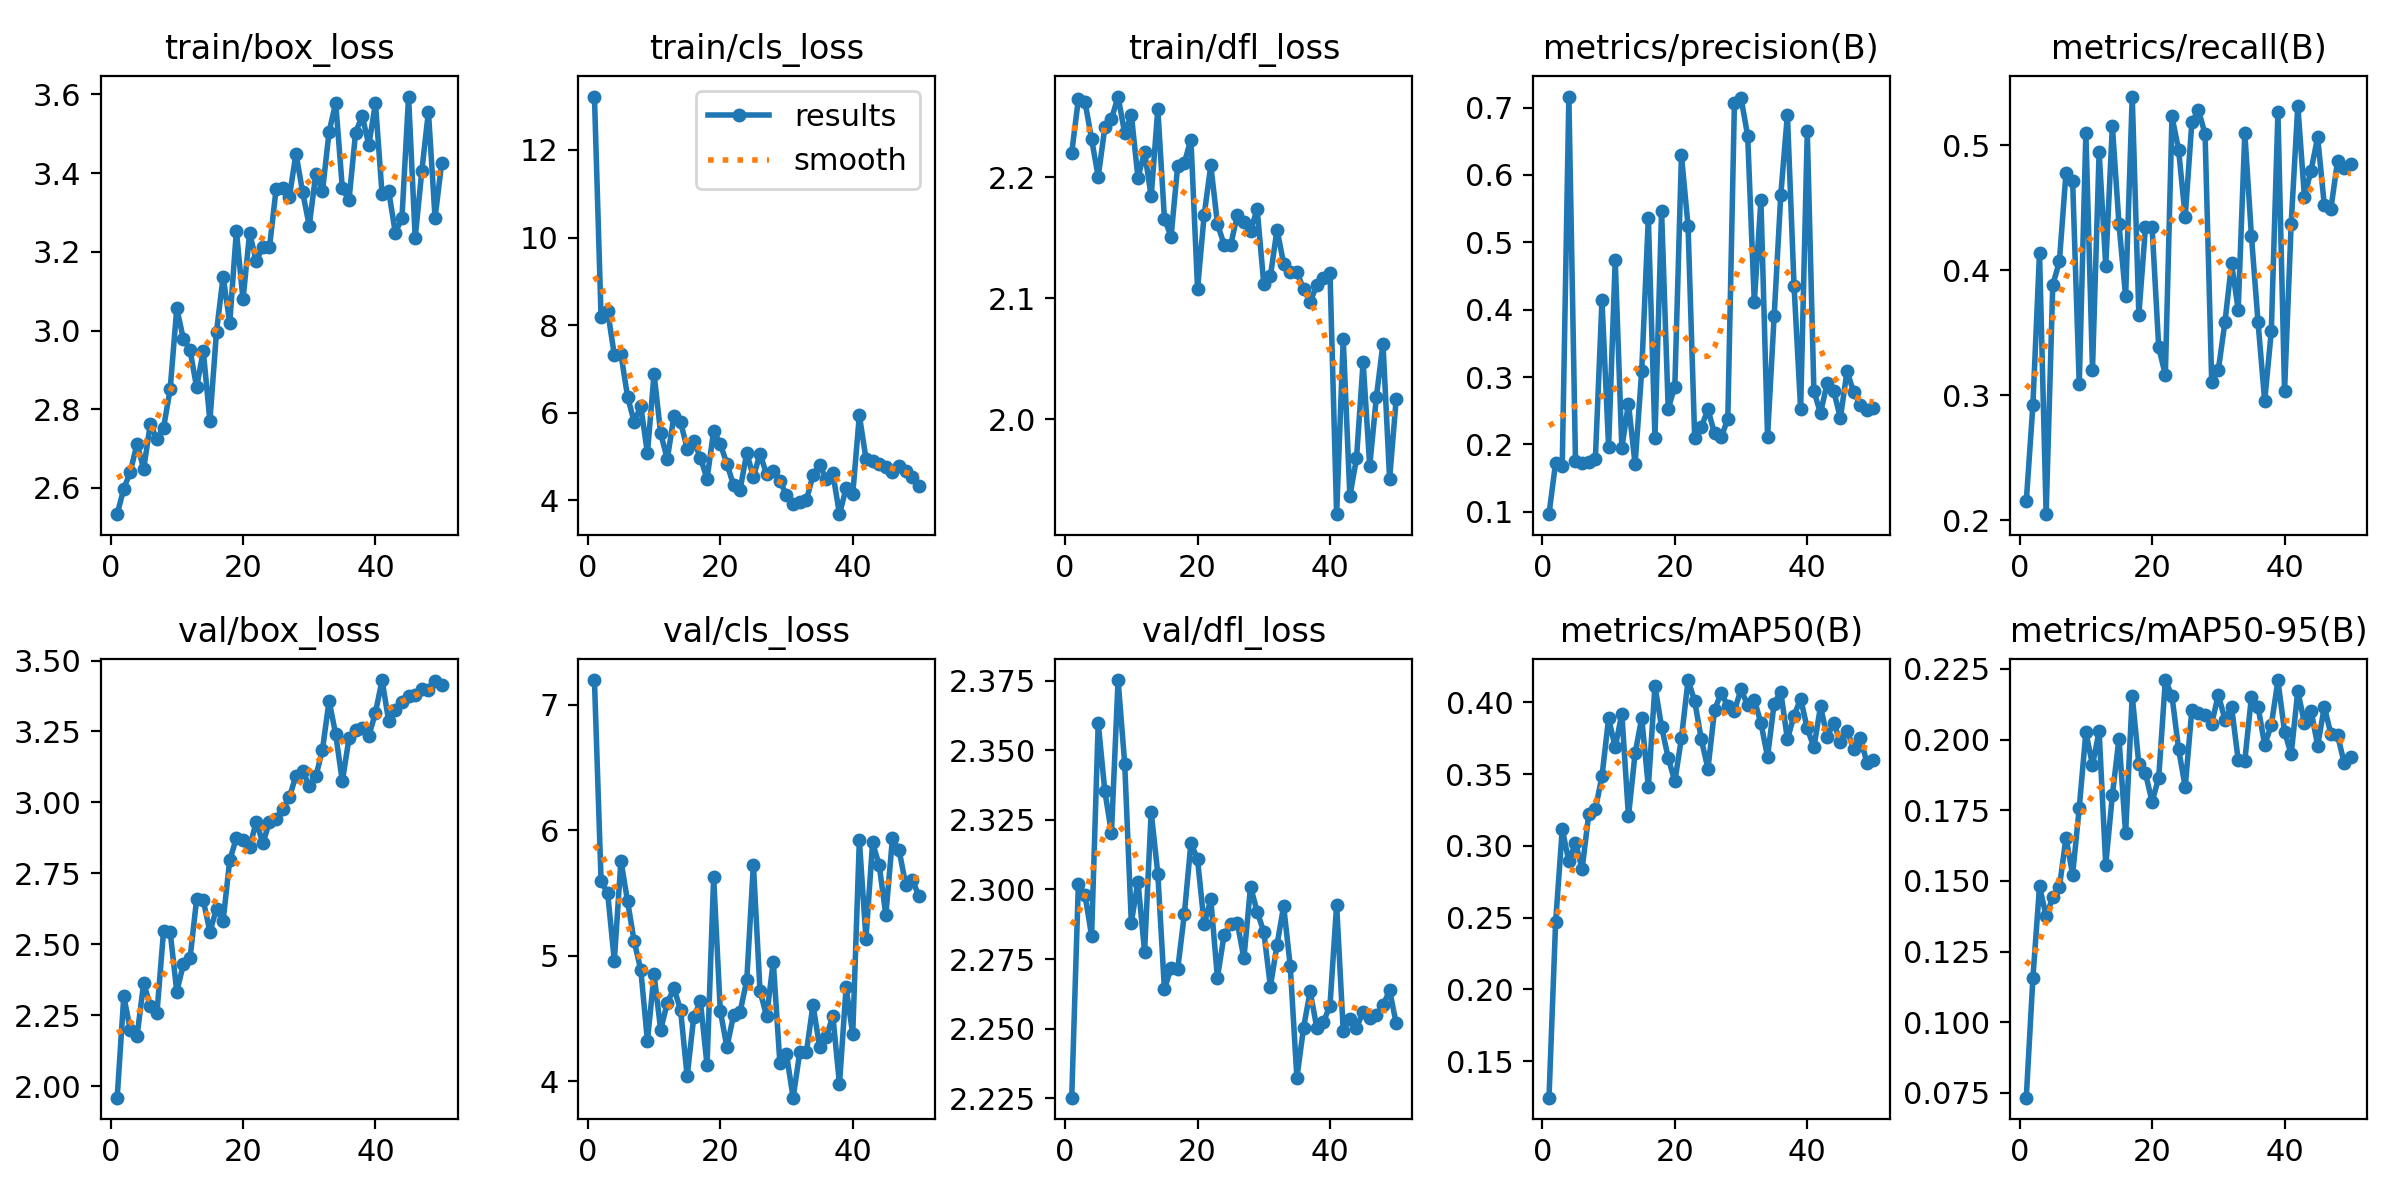

The table this chart was drawn from, first rows:
epoch, train/box_loss, train/cls_loss, train/dfl_loss, metrics/precision(B), metrics/recall(B), metrics/mAP50(B), metrics/mAP50-95(B), val/box_loss, val/cls_loss, val/dfl_loss, train/replay_loss, lr/pg0, lr/pg1, lr/pg2
1, 2.534, 13.22, 2.22, 0.09654, 0.2149, 0.1245, 0.07331, 1.96, 7.197, 2.225, 0.5058, 0.0003686, 0.0003686, 0.0003686
2, 2.598, 8.176, 2.264, 0.173, 0.2919, 0.2469, 0.1157, 2.317, 5.598, 2.302, 1.066, 0.0007243, 0.0007243, 0.0007243
3, 2.641, 8.314, 2.262, 0.1683, 0.4139, 0.3116, 0.148, 2.197, 5.498, 2.298, 0.7105, 0.001065, 0.001065, 0.001065
4, 2.713, 7.322, 2.232, 0.7164, 0.2047, 0.2892, 0.1375, 2.177, 4.961, 2.283, 0.7131, 0.001045, 0.001045, 0.001045
5, 2.649, 7.338, 2.2, 0.1759, 0.3879, 0.3022, 0.1442, 2.364, 5.758, 2.36, 0.9794, 0.001023, 0.001023, 0.001023
6, 2.762, 6.368, 2.241, 0.1718, 0.4069, 0.2838, 0.1478, 2.284, 5.435, 2.335, 0.9198, 0.001001, 0.001001, 0.001001
7, 2.724, 5.79, 2.248, 0.1745, 0.4778, 0.3221, 0.1653, 2.257, 5.115, 2.32, 0.7623, 0.000979, 0.000979, 0.000979
8, 2.753, 6.151, 2.267, 0.1785, 0.4714, 0.3256, 0.1522, 2.546, 4.888, 2.375, 0.6231, 0.000957, 0.000957, 0.000957
9, 2.851, 5.073, 2.236, 0.4143, 0.3085, 0.3486, 0.1759, 2.545, 4.322, 2.345, 0.6743, 0.000935, 0.000935, 0.000935
10, 3.057, 6.888, 2.252, 0.1961, 0.5097, 0.3889, 0.2026, 2.333, 4.853, 2.288, 0.8679, 0.000913, 0.000913, 0.000913
11, 2.978, 5.53, 2.2, 0.4736, 0.3204, 0.3688, 0.191, 2.43, 4.412, 2.303, 0.8958, 0.000891, 0.000891, 0.000891
12, 2.951, 4.941, 2.221, 0.1951, 0.4943, 0.3923, 0.2029, 2.45, 4.625, 2.278, 0.4996, 0.000869, 0.000869, 0.000869
13, 2.856, 5.924, 2.184, 0.2606, 0.4034, 0.3205, 0.1557, 2.659, 4.741, 2.328, 2.02, 0.000847, 0.000847, 0.000847
14, 2.948, 5.79, 2.256, 0.1707, 0.5152, 0.3646, 0.1803, 2.655, 4.571, 2.306, 0.6026, 0.000825, 0.000825, 0.000825
15, 2.771, 5.183, 2.166, 0.3094, 0.4367, 0.3891, 0.2003, 2.545, 4.039, 2.264, 1.04, 0.000803, 0.000803, 0.000803
16, 2.997, 5.348, 2.151, 0.5366, 0.3789, 0.3412, 0.1668, 2.625, 4.515, 2.272, 0.7384, 0.000781, 0.000781, 0.000781
17, 3.137, 4.977, 2.209, 0.2101, 0.5388, 0.4115, 0.2155, 2.583, 4.638, 2.271, 0.4529, 0.000759, 0.000759, 0.000759
18, 3.019, 4.489, 2.212, 0.5465, 0.3641, 0.383, 0.1912, 2.797, 4.13, 2.291, 0.7264, 0.000737, 0.000737, 0.000737
19, 3.253, 5.585, 2.231, 0.2533, 0.4344, 0.3613, 0.188, 2.873, 5.628, 2.317, 0.6491, 0.000715, 0.000715, 0.000715
20, 3.079, 5.286, 2.108, 0.2859, 0.4341, 0.3449, 0.1779, 2.869, 4.563, 2.311, 0.5026, 0.000693, 0.000693, 0.000693
21, 3.248, 4.838, 2.169, 0.6291, 0.3381, 0.3752, 0.1865, 2.841, 4.273, 2.288, 0.3956, 0.000671, 0.000671, 0.000671
22, 3.176, 4.349, 2.21, 0.5239, 0.316, 0.4156, 0.221, 2.933, 4.526, 2.296, 0.6207, 0.000649, 0.000649, 0.000649
23, 3.213, 4.246, 2.162, 0.2091, 0.5229, 0.4009, 0.2154, 2.856, 4.555, 2.268, 0.4415, 0.000627, 0.000627, 0.000627
24, 3.212, 5.086, 2.144, 0.2257, 0.4963, 0.3744, 0.1966, 2.932, 4.806, 2.284, 0.9205, 0.000605, 0.000605, 0.000605
25, 3.359, 4.53, 2.144, 0.2521, 0.4426, 0.3536, 0.1832, 2.943, 5.727, 2.288, 0.6337, 0.000583, 0.000583, 0.000583
26, 3.363, 5.064, 2.168, 0.2164, 0.5181, 0.3947, 0.2105, 2.978, 4.72, 2.288, 0.3838, 0.0005611, 0.0005611, 0.0005611
27, 3.339, 4.593, 2.163, 0.2106, 0.528, 0.4069, 0.2094, 3.018, 4.517, 2.275, 0.4133, 0.0005391, 0.0005391, 0.0005391
28, 3.449, 4.68, 2.156, 0.2379, 0.5087, 0.3973, 0.2087, 3.095, 4.955, 2.301, 0.4228, 0.0005171, 0.0005171, 0.0005171
29, 3.352, 4.45, 2.174, 0.7075, 0.3103, 0.3943, 0.2056, 3.111, 4.148, 2.292, 0.3936, 0.0004951, 0.0004951, 0.0004951
30, 3.266, 4.116, 2.112, 0.7142, 0.3202, 0.4091, 0.2158, 3.059, 4.214, 2.285, 0.4114, 0.0004731, 0.0004731, 0.0004731
31, 3.399, 3.926, 2.118, 0.6581, 0.3582, 0.3981, 0.2071, 3.091, 3.87, 2.265, 0.9406, 0.0004511, 0.0004511, 0.0004511
32, 3.353, 3.969, 2.157, 0.4113, 0.4055, 0.4019, 0.2116, 3.186, 4.231, 2.28, 0.09375, 0.0004291, 0.0004291, 0.0004291
33, 3.505, 4.001, 2.129, 0.5624, 0.3682, 0.3857, 0.1927, 3.358, 4.231, 2.294, 1.18, 0.0004071, 0.0004071, 0.0004071
34, 3.578, 4.573, 2.122, 0.2111, 0.5096, 0.3621, 0.1925, 3.239, 4.609, 2.272, 0.7092, 0.0003851, 0.0003851, 0.0003851
35, 3.362, 4.802, 2.122, 0.3908, 0.4272, 0.3992, 0.2151, 3.074, 4.275, 2.232, 0.8004, 0.0003631, 0.0003631, 0.0003631
36, 3.331, 4.497, 2.108, 0.5704, 0.3581, 0.4074, 0.2116, 3.226, 4.353, 2.25, 0.5147, 0.0003411, 0.0003411, 0.0003411
37, 3.502, 4.618, 2.097, 0.6896, 0.2951, 0.3742, 0.1981, 3.257, 4.521, 2.263, 0.4262, 0.0003191, 0.0003191, 0.0003191
38, 3.545, 3.684, 2.111, 0.4359, 0.3511, 0.3909, 0.2051, 3.263, 3.979, 2.25, 0.5714, 0.0002971, 0.0002971, 0.0002971
39, 3.471, 4.275, 2.117, 0.2523, 0.5261, 0.4026, 0.2209, 3.234, 4.749, 2.252, 1.947, 0.0002751, 0.0002751, 0.0002751
40, 3.577, 4.14, 2.121, 0.6649, 0.3032, 0.3819, 0.2028, 3.316, 4.374, 2.258, 0.6361, 0.0002531, 0.0002531, 0.0002531
41, 3.346, 5.94, 1.922, 0.2791, 0.4369, 0.3687, 0.1948, 3.431, 5.92, 2.295, 2.712, 0.0002311, 0.0002311, 0.0002311
42, 3.354, 4.951, 2.067, 0.2465, 0.5315, 0.3972, 0.2172, 3.286, 5.137, 2.249, 0.4264, 0.0002091, 0.0002091, 0.0002091
43, 3.248, 4.906, 1.937, 0.291, 0.4588, 0.376, 0.2058, 3.326, 5.903, 2.254, 1.064, 0.0001871, 0.0001871, 0.0001871
44, 3.286, 4.82, 1.968, 0.2793, 0.4795, 0.3858, 0.2102, 3.353, 5.72, 2.25, 0.7904, 0.0001651, 0.0001651, 0.0001651
45, 3.594, 4.752, 2.047, 0.2391, 0.5063, 0.3722, 0.1978, 3.374, 5.325, 2.256, 0.974, 0.0001431, 0.0001431, 0.0001431
46, 3.236, 4.658, 1.961, 0.3089, 0.452, 0.3804, 0.2115, 3.38, 5.936, 2.254, 0.1719, 0.0001211, 0.0001211, 0.0001211
47, 3.405, 4.79, 2.018, 0.2778, 0.4491, 0.3679, 0.202, 3.398, 5.841, 2.255, 0.3382, 9.9101e-05, 9.9101e-05, 9.9101e-05
48, 3.556, 4.68, 2.062, 0.259, 0.487, 0.3755, 0.2016, 3.395, 5.568, 2.258, 0.49, 7.7103e-05, 7.7103e-05, 7.7103e-05
49, 3.286, 4.529, 1.951, 0.251, 0.4816, 0.3581, 0.1917, 3.429, 5.607, 2.264, 0.8049, 5.5106e-05, 5.5106e-05, 5.5106e-05
50, 3.426, 4.33, 2.017, 0.2542, 0.4847, 0.3601, 0.1938, 3.415, 5.475, 2.252, 0.5833, 3.3108e-05, 3.3108e-05, 3.3108e-05
